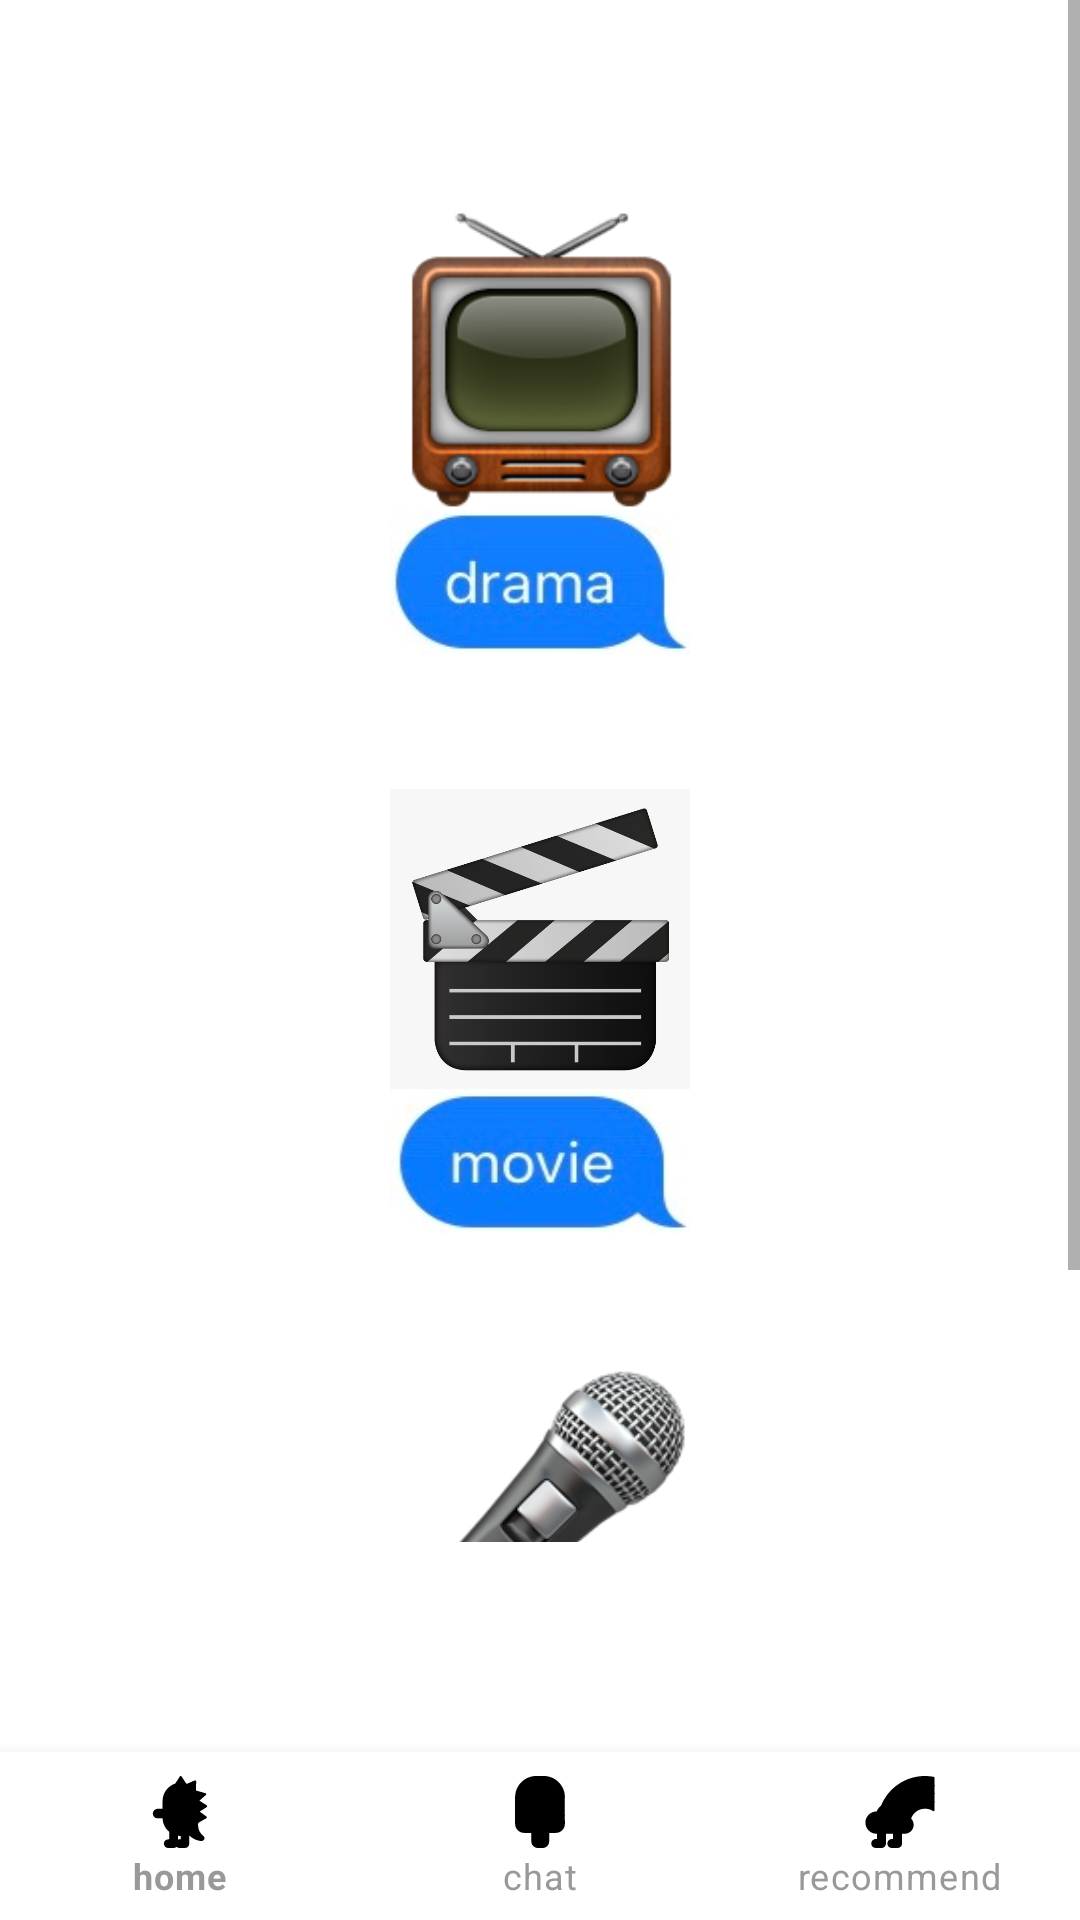

Here is an Android app screen rendered from its layout file. Give the layout XML and the strings, colors and styles it references.
<!-- AndroidManifest.xml: application theme Theme.Sentiment -->
<!-- res/layout/activity_recommend_list.xml -->
<?xml version="1.0" encoding="UTF-8"?>
<LinearLayout xmlns:android="http://schemas.android.com/apk/res/android"
    xmlns:app="http://schemas.android.com/apk/res-auto"
    xmlns:tools="http://schemas.android.com/tools"
    android:layout_width="match_parent"
    android:layout_height="match_parent"
    android:orientation="vertical"
    tools:context=".RecommendList">

    


    


    


    


    


    


    


    


    <ScrollView
        android:layout_width="match_parent"
        android:layout_height="match_parent"
        android:layout_weight="1"
        android:scrollbars="vertical">


        <LinearLayout
            android:layout_width="match_parent"
            android:layout_height="wrap_content"
            android:orientation="vertical">


            <LinearLayout
                android:id="@+id/layout_goal"
                android:layout_width="match_parent"
                android:layout_height="wrap_content"
                android:layout_marginTop="50dp"
                android:orientation="vertical"
                android:padding="20dp">

                <ImageButton
                    android:id="@+id/drama_bt2"
                    android:layout_width="93dp"
                    android:layout_height="100dp"
                    android:layout_gravity="center"
                    android:background="@drawable/tvimg" />

                <ImageView
                    android:layout_width="100dp"
                    android:layout_height="48dp"
                    android:layout_gravity="center"
                    android:background="@drawable/dramachat" />

                


                


                


                


                


                


                


                


            </LinearLayout>


            <LinearLayout
                android:id="@+id/layout_goal2"
                android:layout_width="match_parent"
                android:layout_height="wrap_content"
                android:layout_marginTop="5dp"
                android:orientation="vertical"
                android:padding="20dp">

                <ImageButton
                    android:id="@+id/movie_bt2"
                    android:layout_width="100dp"
                    android:layout_height="100dp"
                    android:layout_gravity="center"
                    android:background="@drawable/movieimg" />

                <ImageView
                    android:layout_width="100dp"
                    android:layout_height="48dp"
                    android:layout_gravity="center"
                    android:background="@drawable/moviechat" />

                


                


                


                


                


                


                


                


            </LinearLayout>


            <LinearLayout
                android:id="@+id/layout_goal3"
                android:layout_width="match_parent"
                android:layout_height="wrap_content"
                android:layout_marginTop="5dp"
                android:orientation="vertical"
                android:padding="20dp">

                <ImageButton
                    android:id="@+id/music_bt2"
                    android:layout_width="100dp"
                    android:layout_height="100dp"
                    android:layout_gravity="center"
                    android:background="@drawable/micimg" />

                <ImageView
                    android:layout_width="100dp"
                    android:layout_height="48dp"
                    android:layout_gravity="center"
                    android:background="@drawable/musicchat" />

                


                


                


                


                


                


                


                


            </LinearLayout>

        </LinearLayout>

    </ScrollView>

    <com.google.android.material.bottomnavigation.BottomNavigationView
        android:id="@+id/bottom_navi"
        android:layout_width="wrap_content"
        android:layout_height="wrap_content"
        android:layout_gravity="bottom"
        android:layout_marginTop="70dp"
        app:itemIconTint="@android:color/black"
        app:itemTextColor="#999999"
        app:menu="@menu/menu_main" />

</LinearLayout>
<!-- resources referenced by this layout -->
<resources>
  <!-- drawable dramachat: jpg bitmap (drawable-v24, 25396 bytes) -->
  <!-- drawable micimg: png bitmap (drawable-v24, 25704 bytes) -->
  <!-- drawable moviechat: jpg bitmap (drawable-v24, 25280 bytes) -->
  <!-- drawable movieimg: png bitmap (drawable-v24, 119780 bytes) -->
  <!-- drawable musicchat: jpg bitmap (drawable-v24, 24893 bytes) -->
  <!-- drawable tvimg: png bitmap (drawable-v24, 27984 bytes) -->
  <style name="Theme.Sentiment" parent="Theme.MaterialComponents.DayNight.NoActionBar">
          
          <item name="colorPrimary">#AF5EDC</item>
          <item name="colorPrimaryVariant">#CC8BE4</item>
          <item name="colorOnPrimary">@color/white</item>
          
          <item name="colorSecondary">@color/teal_200</item>
          <item name="colorSecondaryVariant">@color/teal_700</item>
          <item name="colorOnSecondary">@color/black</item>
          
          <item name="android:statusBarColor" tools:targetApi="l">?attr/colorPrimaryVariant</item>
          
      </style>
  <!-- not gathered from this repository: default colours our renderer supplied (Android Studio template values) -->
  <color name="teal_200">#FF03DAC5</color>
  <color name="teal_700">#FF018786</color>
  <color name="black">#FF000000</color>
  <color name="white">#FFFFFFFF</color>
</resources>
